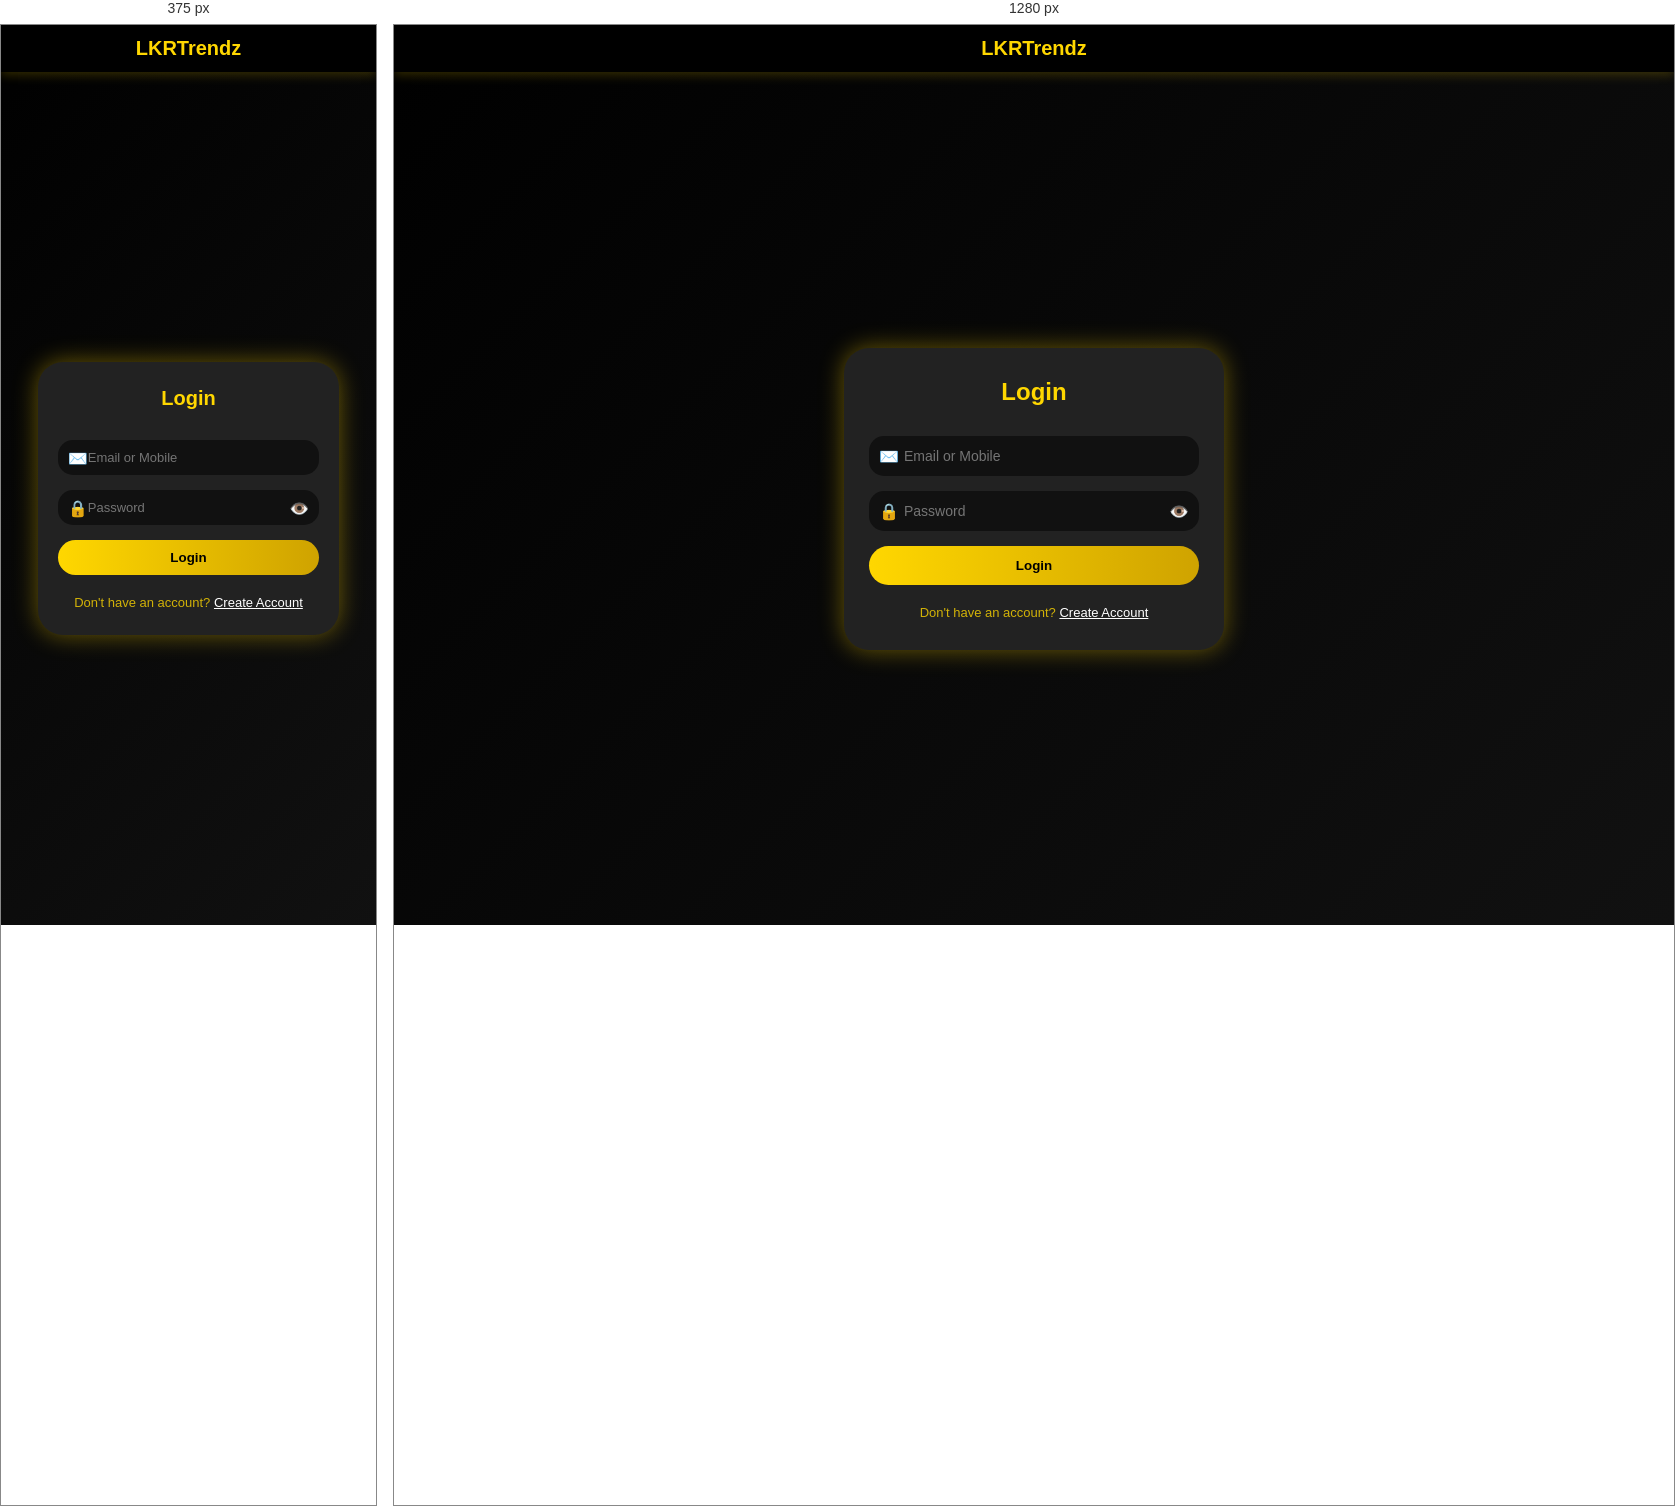
Rendered at 375 px and 1280 px, left to right.

<!-- file: login.html -->
<!DOCTYPE html>
<html lang="en">
<head>
  <meta charset="UTF-8">
  <title>Login / Register - LKR Trendz</title>
  <meta name="viewport" content="width=device-width, initial-scale=1.0">
  <style>
    /* ===== Reset ===== */
    * { margin:0; padding:0; box-sizing:border-box; }
    body { font-family:'Poppins',sans-serif; background:linear-gradient(135deg,#000,#111); color:#FFD700; min-height:100vh; display:flex; flex-direction:column; }

    /* ===== Navbar ===== */
    .topnav { display:flex; justify-content:center; align-items:center; padding:12px; background:#000; box-shadow:0 3px 10px rgba(255,215,0,0.2); position:sticky; top:0; z-index:100; }
    .topnav .logo { font-size:20px; font-weight:700; }
    .topnav .highlight { color:#FFD700; }

    /* ===== Form Section ===== */
    .form-section { flex:1; display:flex; justify-content:center; align-items:center; padding:20px; }
    .form-card { background:#222; padding:30px 25px; border-radius:25px; width:100%; max-width:380px; display:flex; flex-direction:column; gap:20px; box-shadow:0 0 25px rgba(255,215,0,0.4); text-align:center; transition:transform 0.3s, box-shadow 0.3s; }
    .form-card:hover { transform:translateY(-3px); box-shadow:0 0 35px rgba(255,215,0,0.6); }
    .form-card h2 { color:#FFD700; font-size:24px; margin-bottom:10px; }
    form { display:flex; flex-direction:column; gap:15px; position:relative; }

    .input-wrapper { position:relative; }
    .input-wrapper input { width:100%; padding:12px 40px 12px 35px; border-radius:15px; border:none; outline:none; font-size:14px; background:#111; color:#fff; transition:box-shadow 0.3s; }
    .input-wrapper input:focus { box-shadow:0 0 12px #FFD700; }

    .input-wrapper .icon { position:absolute; left:10px; top:50%; transform:translateY(-50%); font-size:16px; color:#FFD700; }
    .input-wrapper .eye { position:absolute; right:10px; top:50%; transform:translateY(-50%); font-size:16px; color:#FFD700; cursor:pointer; }

    .btn { width:100%; padding:12px; border-radius:25px; border:none; background:linear-gradient(90deg,#FFD700,#cfa300); color:#000; font-weight:600; cursor:pointer; transition: transform 0.3s, box-shadow 0.3s; }
    .btn:hover { transform:scale(1.05); box-shadow:0 0 15px #FFD700; }

    .form-card p { color:#FFD700cc; font-size:13px; }
    .form-card a { color:#fff; text-decoration:underline; cursor:pointer; }

    /* ===== Mobile Optimization ===== */
    @media(max-width:480px){
      .form-card{padding:25px 20px; max-width:90%;}
      .input-wrapper input{font-size:13px; padding:10px 35px 10px 30px;}
      .btn{padding:10px;}
      .form-card h2{font-size:20px;}
    }
  </style>
</head>
<body>

<header class="topnav">
  <div class="logo">LKR<span class="highlight">Trendz</span></div>
</header>

<section class="form-section">
  <div class="form-card" id="loginCard">
    <h2 id="formTitle">Login</h2>
    <form id="form">
      <div class="input-wrapper">
        <span class="icon">✉️</span>
        <input type="text" id="userInput" placeholder="Email or Mobile" required>
      </div>
      <div class="input-wrapper">
        <span class="icon">🔒</span>
        <input type="password" id="password" placeholder="Password" required>
        <span class="eye" id="togglePassword">👁️</span>
      </div>
      <button type="submit" class="btn" id="submitBtn">Login</button>
    </form>
    <p id="toggleText">Don't have an account? <a id="switchForm">Create Account</a></p>
  </div>
</section>

<script>
  // Show/Hide password
  const passwordInput = document.getElementById('password');
  const togglePassword = document.getElementById('togglePassword');
  togglePassword.addEventListener('click', () => {
    passwordInput.type = passwordInput.type === 'password' ? 'text' : 'password';
  });

  // Toggle form
  const formTitle = document.getElementById('formTitle');
  const submitBtn = document.getElementById('submitBtn');
  const toggleText = document.getElementById('toggleText');
  const switchForm = document.getElementById('switchForm');
  const form = document.getElementById('form');
  const userInput = document.getElementById('userInput');

  let isLogin = true;

  switchForm.addEventListener('click', () => {
    isLogin = !isLogin;
    form.reset();
    if(isLogin){
      formTitle.textContent = 'Login';
      submitBtn.textContent = 'Login';
      userInput.placeholder = 'Email or Mobile';
      toggleText.innerHTML = 'Don\'t have an account? <a id="switchForm">Create Account</a>';
    } else {
      formTitle.textContent = 'Register';
      submitBtn.textContent = 'Register';
      userInput.placeholder = 'Email';
      // Add mobile input dynamically
      if(!document.getElementById('mobileInput')){
        const mobileWrapper = document.createElement('div');
        mobileWrapper.classList.add('input-wrapper');
        mobileWrapper.innerHTML = `<span class="icon">📱</span>
                                   <input type="text" id="mobileInput" placeholder="Mobile Number" required>`;
        form.insertBefore(mobileWrapper, passwordInput.parentNode);
      }
      toggleText.innerHTML = 'Already have an account? <a id="switchForm">Login</a>';
    }

    document.getElementById('switchForm').addEventListener('click', () => switchForm.click());
  });

  // Handle login/register
  form.addEventListener('submit', (e) => {
    e.preventDefault();
    const password = passwordInput.value;
    if(isLogin){
      const inputVal = userInput.value;
      const savedUser = JSON.parse(localStorage.getItem('user'));
      if(savedUser && (savedUser.email === inputVal || savedUser.mobile === inputVal) && savedUser.password === password){
        alert('Login successful!');
        window.location.href = 'index.html';
      } else {
        alert('Invalid credentials!');
      }
    } else {
      const email = userInput.value;
      const mobile = document.getElementById('mobileInput').value;
      localStorage.setItem('user', JSON.stringify({email, mobile, password}));
      alert('Account created successfully! You can now login.');
      switchForm.click();
    }
  });
</script>

</body>
</html>